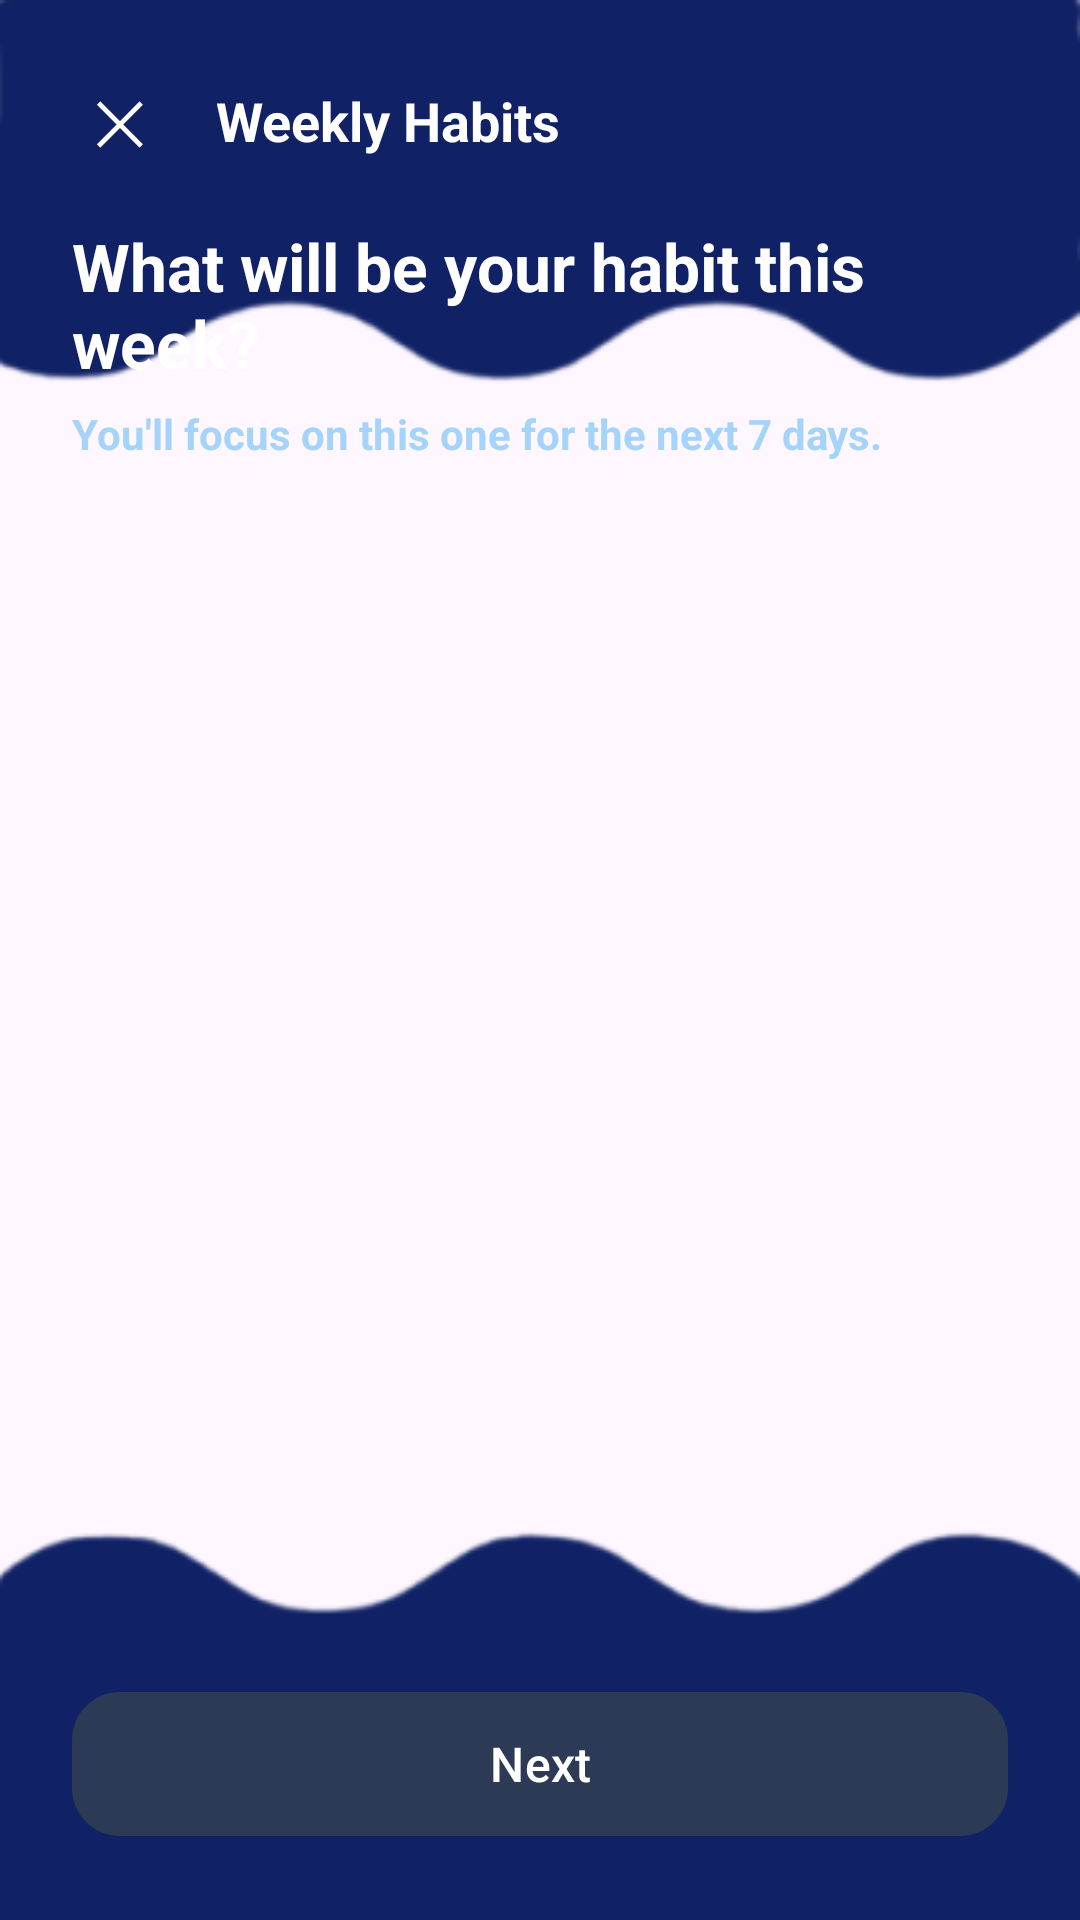

Here is an Android app screen rendered from its layout file. Give the layout XML and the strings, colors and styles it references.
<!-- AndroidManifest.xml: application theme Theme.HeronHealth -->
<!-- res/layout/activity_habit_picker.xml -->
<?xml version="1.0" encoding="utf-8"?>
<androidx.constraintlayout.widget.ConstraintLayout
    xmlns:android="http://schemas.android.com/apk/res/android"
    xmlns:app="http://schemas.android.com/apk/res-auto"
    android:layout_width="match_parent"
    android:id="@+id/habitPickerRoot"
    android:layout_height="match_parent"
    android:background="@drawable/bg4"
    android:backgroundTint="#102265">

    
    <TextView
        android:id="@+id/btnClose"
        android:layout_width="48dp"
        android:layout_height="48dp"
        android:layout_marginStart="16dp"
        android:layout_marginTop="16dp"
        android:gravity="center"
        android:text="✕"
        android:textColor="#FFFFFF"
        android:textSize="20sp"
        android:background="?attr/selectableItemBackgroundBorderless"
        app:layout_constraintStart_toStartOf="parent"
        app:layout_constraintTop_toTopOf="parent" />

    <TextView
        android:id="@+id/tvTitle"
        android:layout_width="wrap_content"
        android:layout_height="wrap_content"
        android:layout_marginStart="8dp"
        android:text="Weekly Habits"
        android:textColor="#FFFFFF"
        android:textSize="18sp"
        android:textStyle="bold"
        app:layout_constraintStart_toEndOf="@id/btnClose"
        app:layout_constraintTop_toTopOf="@id/btnClose"
        app:layout_constraintBottom_toBottomOf="@id/btnClose" />

    
    <TextView
        android:id="@+id/tvHeading"
        android:layout_width="0dp"
        android:layout_height="wrap_content"
        android:layout_marginHorizontal="24dp"
        android:layout_marginTop="10dp"
        android:text="What will be your habit this week?"
        android:textColor="#FFFFFF"
        android:textSize="22sp"
        android:textStyle="bold"
        app:layout_constraintStart_toStartOf="parent"
        app:layout_constraintEnd_toEndOf="parent"
        app:layout_constraintTop_toBottomOf="@id/btnClose" />

    <TextView
        android:id="@+id/tvSubHeading"
        android:layout_width="0dp"
        android:layout_height="wrap_content"
        android:layout_marginHorizontal="24dp"
        android:layout_marginTop="6dp"
        android:text="You'll focus on this one for the next 7 days."
        android:textColor="#A5D4FA"
        android:textStyle="bold"
        android:textSize="14sp"
        app:layout_constraintStart_toStartOf="parent"
        app:layout_constraintEnd_toEndOf="parent"
        app:layout_constraintTop_toBottomOf="@id/tvHeading" />

    
    <com.google.android.material.button.MaterialButton
        android:id="@+id/btnNext"
        android:layout_width="0dp"
        android:layout_height="56dp"
        android:layout_marginHorizontal="24dp"
        android:layout_marginBottom="24dp"
        android:text="Next"
        android:textSize="16sp"
        android:textColor="#FFFFFF"
        app:backgroundTint="#2D3A55"
        app:cornerRadius="16dp"
        app:layout_constraintBottom_toBottomOf="parent"
        app:layout_constraintStart_toStartOf="parent"
        app:layout_constraintEnd_toEndOf="parent" />

    
    <androidx.recyclerview.widget.RecyclerView
        android:id="@+id/rvHabits"
        android:layout_width="0dp"
        android:layout_height="0dp"
        android:layout_marginHorizontal="16dp"
        android:layout_marginTop="20dp"
        android:layout_marginBottom="8dp"
        app:layout_constraintTop_toBottomOf="@id/tvSubHeading"
        app:layout_constraintBottom_toTopOf="@id/btnNext"
        app:layout_constraintStart_toStartOf="parent"
        app:layout_constraintEnd_toEndOf="parent" />

</androidx.constraintlayout.widget.ConstraintLayout>
<!-- resources referenced by this layout -->
<resources>
  <!-- drawable bg4: png bitmap (drawable, 73502 bytes) -->
  <style name="Theme.HeronHealth" parent="Base.Theme.HeronHealth" />
  <style name="Base.Theme.HeronHealth" parent="Theme.Material3.DayNight.NoActionBar">
          
          
      </style>
</resources>
